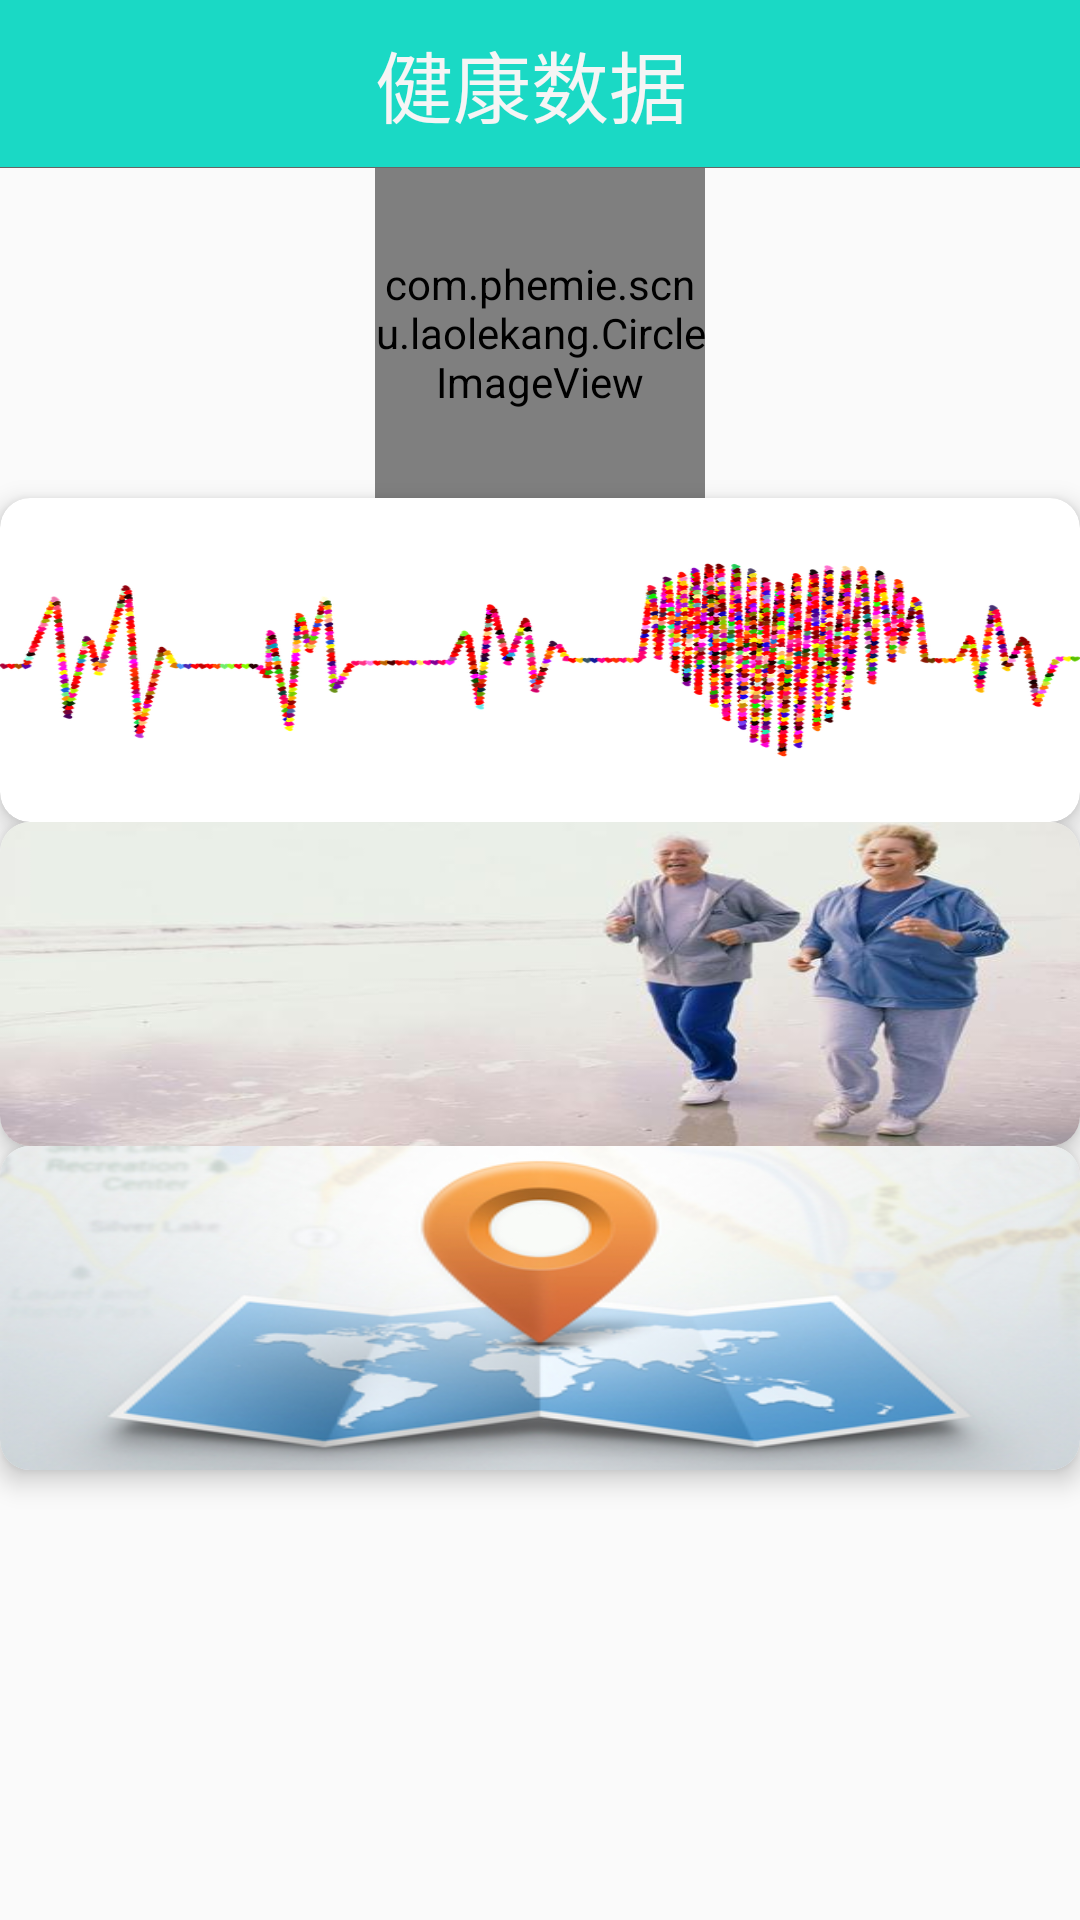

Reconstruct the res/layout file that produces this screen, plus the resources it refers to.
<!-- AndroidManifest.xml: application theme AppTheme -->
<!-- res/layout/fragment_fourth.xml -->
<RelativeLayout xmlns:android="http://schemas.android.com/apk/res/android"
    xmlns:app="http://schemas.android.com/apk/res-auto"
    xmlns:tools="http://schemas.android.com/tools"
    android:layout_width="match_parent"
    android:layout_height="match_parent"
    android:background="@color/transparent"
    tools:context="com.phemie.scnu.laolekang.Fragment4.FourthFragment">


    
    <RelativeLayout
        android:id="@+id/tab_title"
        android:layout_width="match_parent"
        android:layout_height="56dp"
        android:background="@color/transparent">
        <TextView
            android:id="@+id/txt_top"
            android:layout_width="match_parent"
            android:layout_height="match_parent"
            android:background="@color/colorPrimary"
            android:gravity="center"
            android:text="健康数据 "
            android:textColor="@color/white"
            android:textSize="26sp" />

        <View
            android:layout_width="match_parent"
            android:layout_height="1px"
            android:layout_alignParentBottom="true"
            android:background="@color/text_gray" />
    </RelativeLayout>



    
    <com.phemie.scnu.laolekang.CircleImageView
        android:id="@+id/figure"
        android:layout_width="110dp"
        android:layout_height="110dp"
        android:layout_below="@+id/tab_title"
        android:layout_centerHorizontal="true"
        app:outCircleColor="#990066"
        app:outCircleWidth="5dp"
        app:srcCompat="@drawable/figure" />

    <android.support.v7.widget.CardView
        android:id="@+id/cv_one"
        android:layout_width="match_parent"
        android:layout_height="108dp"
        android:layout_alignParentStart="true"
        android:layout_below="@+id/figure"
        app:cardCornerRadius="10dp"
        app:cardElevation="5dp">

        <RelativeLayout
            android:layout_width="match_parent"
            android:layout_height="match_parent">

            <ImageView
                android:id="@+id/healthheart"
                android:layout_width="match_parent"
                android:layout_height="match_parent"
                android:layout_alignParentStart="true"
                android:layout_alignParentTop="true"
                android:background="@drawable/hhhheart"
                android:padding="12dp"
                android:scaleType="centerCrop" />
        </RelativeLayout>
    </android.support.v7.widget.CardView>


    <android.support.v7.widget.CardView
        android:id="@+id/cv_two"
        android:layout_width="match_parent"
        android:layout_height="108dp"
        android:layout_alignParentStart="true"
        android:layout_below="@+id/cv_one"
        app:cardCornerRadius="10dp"
        app:cardElevation="5dp">

        <RelativeLayout
            android:layout_width="match_parent"
            android:layout_height="match_parent">

            <ImageView
                android:id="@+id/healthfoot"
                android:layout_width="match_parent"
                android:layout_height="match_parent"
                android:background="@drawable/rrrrrun"
                android:padding="12dp"
                android:scaleType="centerCrop" />
        </RelativeLayout>
    </android.support.v7.widget.CardView>

    <android.support.v7.widget.CardView
        android:id="@+id/cv_three"
        android:layout_width="match_parent"
        android:layout_height="108dp"
        android:layout_alignParentStart="true"
        android:layout_below="@+id/cv_two"
        app:cardCornerRadius="10dp"
        app:cardElevation="5dp">

        <RelativeLayout
            android:layout_width="match_parent"
            android:layout_height="match_parent">

            <ImageView
                android:id="@+id/healthlocation"
                android:layout_width="match_parent"
                android:layout_height="match_parent"
                android:background="@drawable/mmmap"
                android:padding="12dp"
                android:scaleType="centerCrop" />
        </RelativeLayout>
    </android.support.v7.widget.CardView>

</RelativeLayout>
<!-- resources referenced by this layout -->
<resources>
  <color name="colorPrimary">#1AD9C5</color>
  <color name="text_gray">#666666</color>
  <color name="transparent">#00000000</color>
  <color name="white">#F5F5F5</color>
  <!-- drawable figure: png bitmap (mipmap-hdpi, 4264 bytes) -->
  <!-- drawable hhhheart: png bitmap (drawable, 221579 bytes) -->
  <!-- drawable mmmap: png bitmap (drawable, 120940 bytes) -->
  <!-- drawable rrrrrun: png bitmap (drawable, 182428 bytes) -->
  <style name="AppTheme" parent="Theme.AppCompat.Light.NoActionBar">
          
          <item name="colorPrimary">@color/colorPrimary</item>
          <item name="colorPrimaryDark">@color/colorPrimaryDark</item>
          <item name="colorAccent">@color/colorAccent</item>
      </style>
  <color name="colorPrimaryDark">#088D7F</color>
  <color name="colorAccent">#F14545</color>
</resources>
